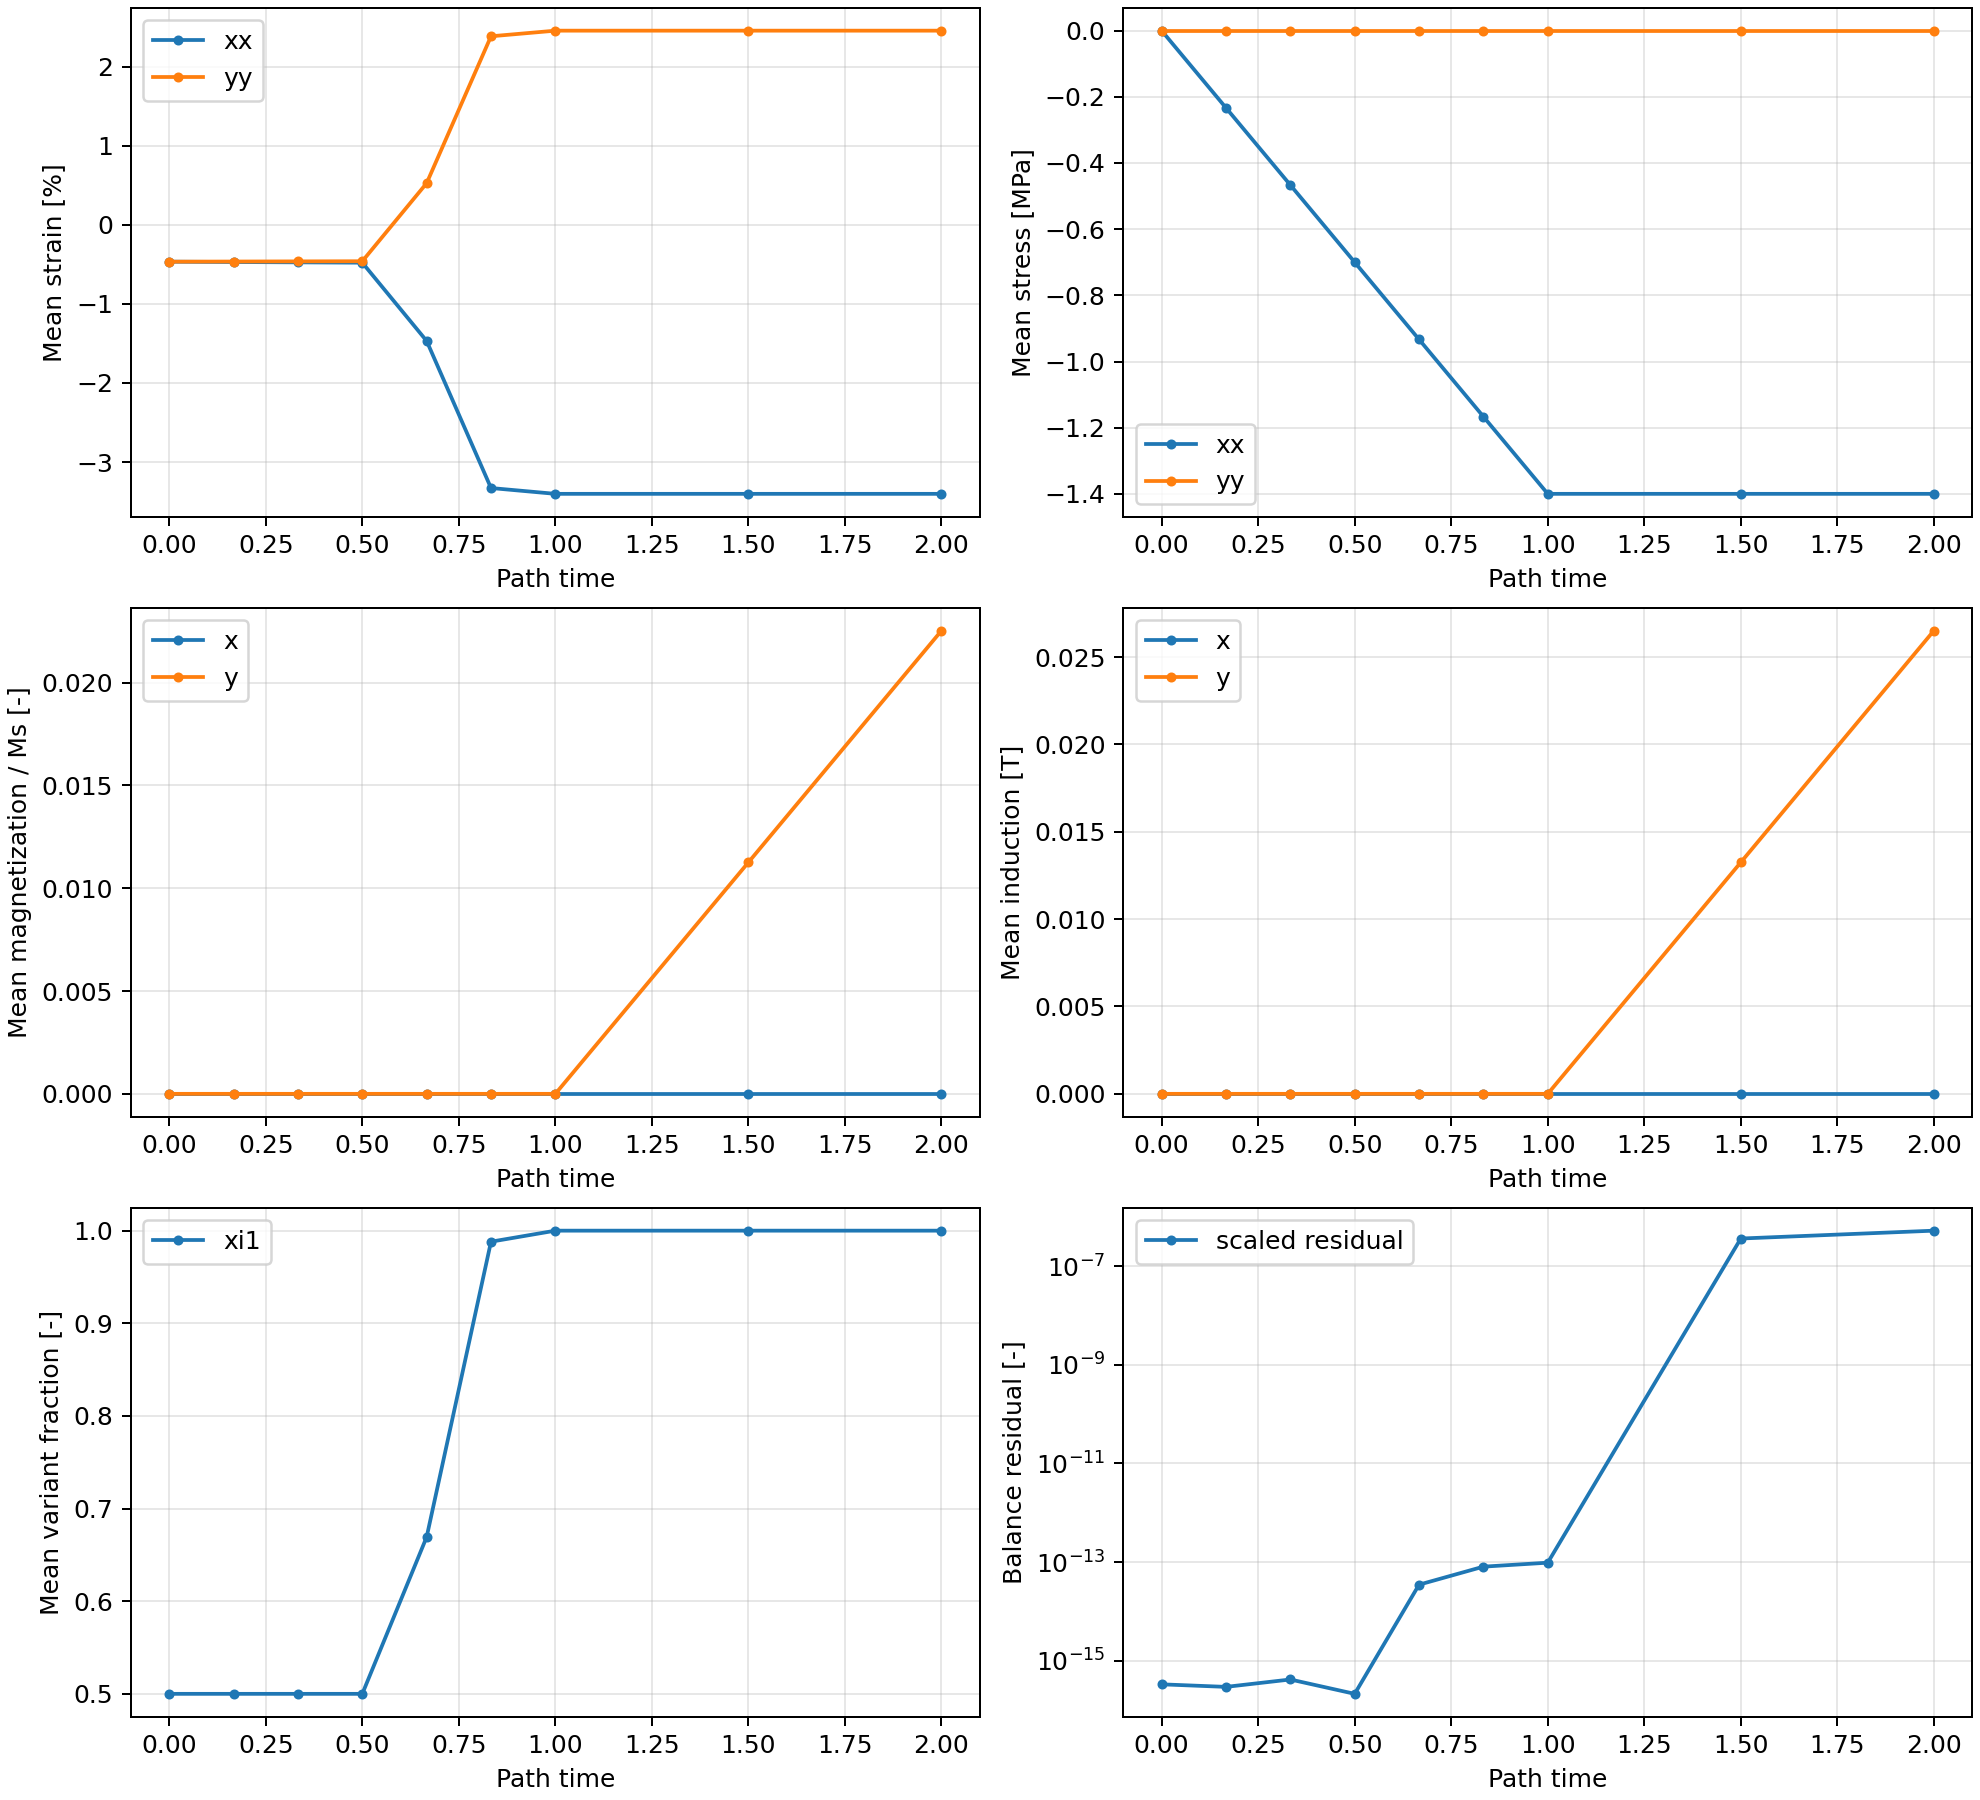

The data file committed next to this chart (first rows):
step, time, label, iterations, residual, consistent_tangent_used, invalid_tangents, mean_sigma_xx_Pa, mean_sigma_yy_Pa, mean_bx_T, mean_by_T, mean_xi1, mean_mx_A_m, mean_my_A_m, reaction_BL_x_N, reaction_BL_y_N, reaction_BR_y_N, mean_eps_xx, mean_eps_yy, mean_eps_zz, mean_sigma_zz_Pa, mean_eps_xy, mean_sigma_xy_Pa, mean_eps_yz
0, 0.0, Initial equilibrium, 0, 3.3045669038424863e-16, False, 0, -1.3969838619232178e-08, -1.3969838619232178e-08, 0.0, 0.0, 0.5, 0.0, 0.0, 4.190951585769653e-12, 3.725290298461914e-12, 3.725290298461914e-12, -0.00466, -0.00466, 0.0, -94000000, 0.0, 0.0, 0.0
1, 0.1667, Compression in x / variant switching, 1, 2.9344308946570863e-16, False, 0, -233333, 1.4901161193847656e-08, 0.0, 0.0, 0.5, 0.0, 0.0, -3.269384762916161e-12, -3.851571168717492e-12, -3.182008592634988e-12, -0.004702, -0.004642, 0.0, -94070000, 1.7618285302889447e-19, 6.776263578034402e-10, 0.0
2, 0.3333, Compression in x / variant switching, 1, 4.1430259964075587e-16, False, 0, -466667, -2.0954757928848267e-08, 0.0, 0.0, 0.5, 0.0, 0.0, 2.284394895468722e-12, 5.766341422394868e-12, 4.060071586503166e-12, -0.004745, -0.004624, 0.0, -94140000, 4.743384504624082e-20, 1.8243786556246459e-10, 0.0
3, 0.5, Compression in x / variant switching, 1, 2.1194893722018874e-16, False, 0, -700000, 1.3969838619232178e-09, 0.0, 0.0, 0.5, 0.0, 0.0, 6.856737400084967e-13, -2.275795301879802e-13, -1.824486924426344e-12, -0.004787, -0.004605, 0.0, -94210000, -5.759824041329242e-20, -2.215316938972785e-10, 0.0
4, 0.6667, Compression in x / variant switching, 4, 3.471163582076793e-14, True, 0, -933333, 9.171199053525925e-07, 0.0, -2.1665992455191205e-14, 0.6693, 0.0, -1.7241248981176948e-08, -1.2069989452356822e-10, 6.709763260830497e-11, -3.3787786543376243e-10, -0.01468, 0.005267, 0.0, -94280000, 1.168227840853131e-17, 4.4931840032812717e-08, 0.0
5, 0.8333, Compression in x / variant switching, 2, 8.052658327212235e-14, True, 0, -1166667, 5.799811333417892e-07, -1.1565493474346625e-15, -2.068669957182166e-14, 0.9881, -7.978648895425173e-10, -2.1777423811436156e-08, -2.934577025826002e-10, 3.730269714685903e-11, 7.429585862963412e-11, -0.03328, 0.02384, 0.0, -94350000, 2.7376104855258987e-17, 1.0529271098176535e-07, 0.0
6, 1.0, Compression in x / variant switching, 3, 9.690452495762007e-14, True, 0, -1400000, -9.778887033462524e-09, 3.250620974246188e-15, 3.404483002747534e-14, 1, 1.8285601908400246e-09, 3.2827732014738044e-08, -1.7408297026122455e-12, -1.4272795734131851e-11, 3.505628793068929e-12, -0.03401, 0.02455, 0.0, -94420000, -1.1926223897340549e-18, -4.587009191284825e-09, 0.0
7, 1.5, Increase external field in y, 4, 3.63816100289374e-07, True, 0, -1400000, -1.4016404747962952e-07, -2.6495190590114515e-16, 0.01325, 1, -2.0457946448004805e-10, 5788, -2.0223467345203971e-10, 2.6465201820962243e-10, 5.374484742802739e-14, -0.03401, 0.02455, 0.0, -94420000, 2.1141942363467336e-18, 8.131516293641282e-09, 0.0
8, 2.0, Increase external field in y, 4, 5.253355512725528e-07, True, 0, -1400000, 5.727633833885193e-08, -7.32920668600201e-17, 0.02652, 1, -5.923084245296195e-11, 11579, -1.0153655694011832e-11, -2.540127185536075e-11, -2.6707340934539996e-11, -0.03401, 0.02455, 0.0, -94420000, -3.0899761915836876e-18, -1.1884523813783412e-08, 0.0
